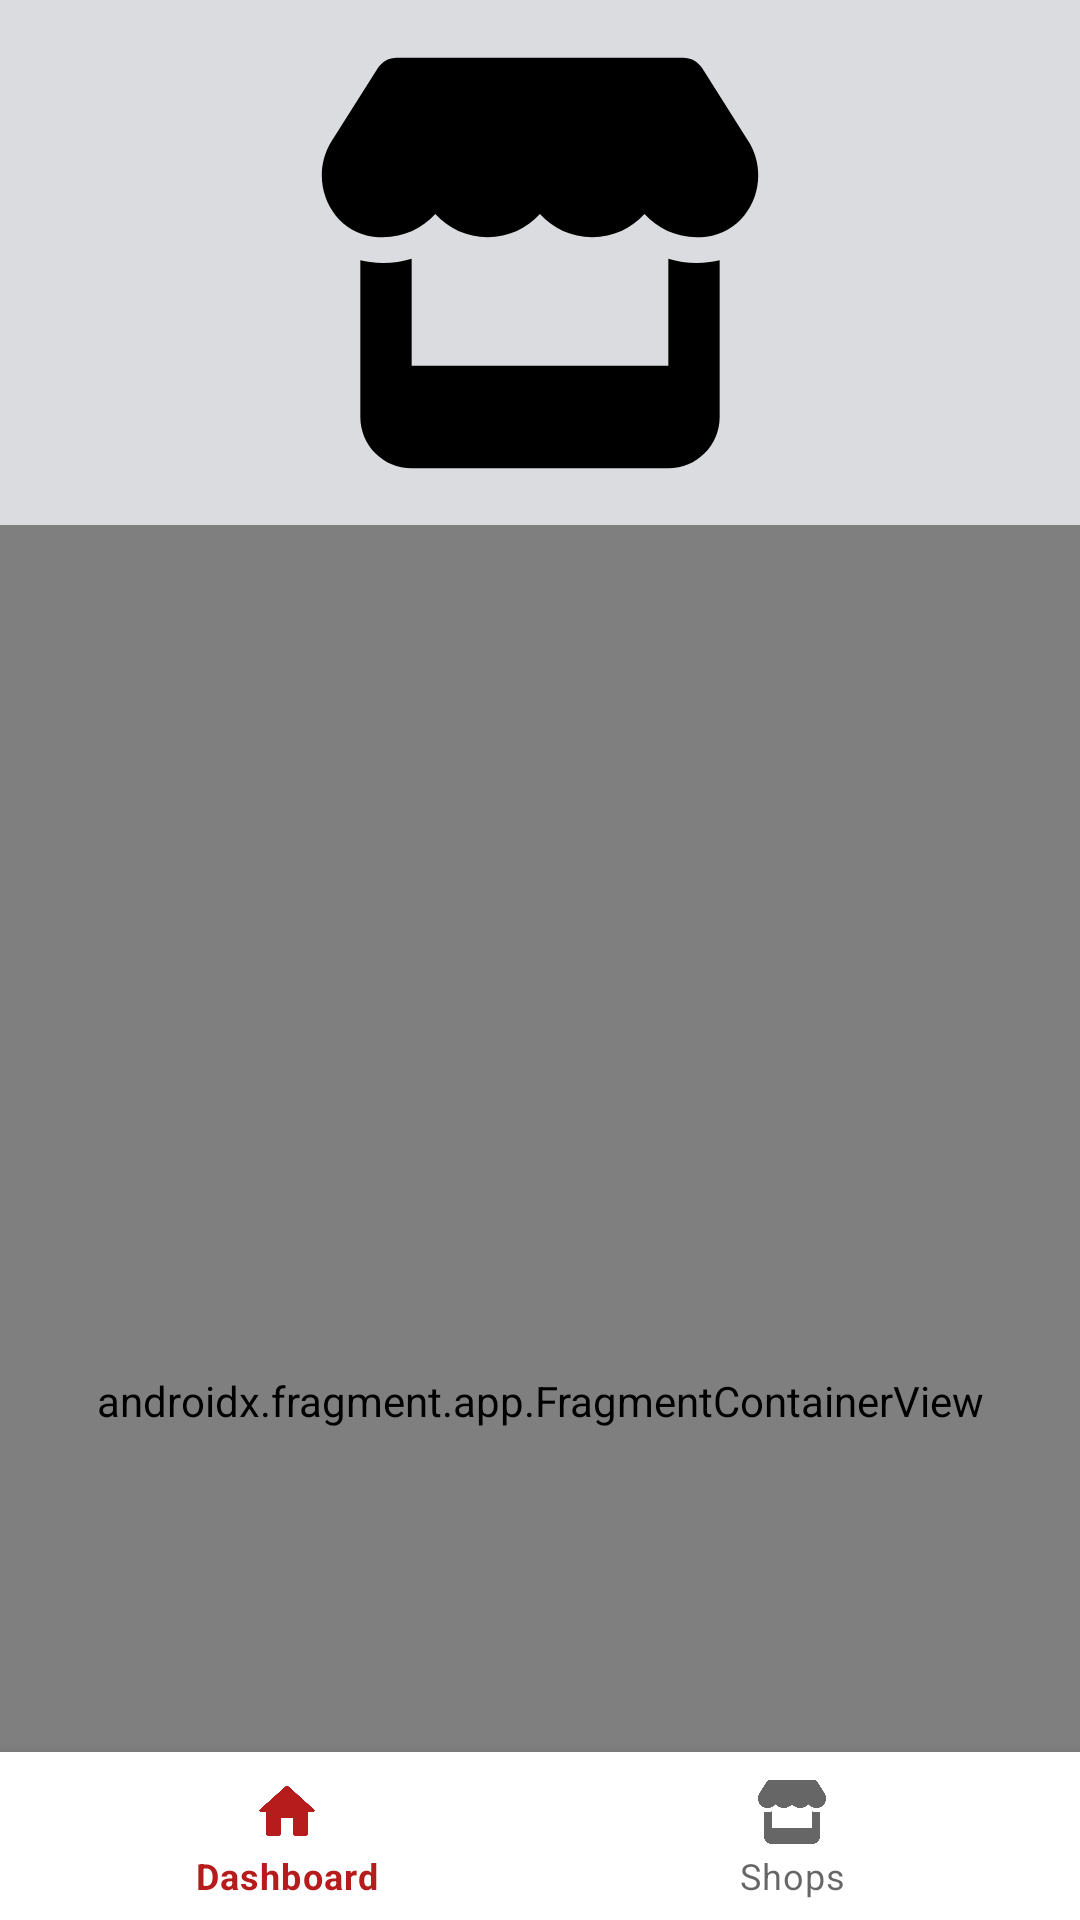

The Android layout XML behind this screen, and the referenced resources:
<!-- AndroidManifest.xml: application theme Theme.DroidFridge -->
<!-- res/layout/activity_main.xml -->
<?xml version="1.0" encoding="utf-8"?>
<androidx.coordinatorlayout.widget.CoordinatorLayout
    xmlns:android="http://schemas.android.com/apk/res/android"
    xmlns:tools="http://schemas.android.com/tools"
    xmlns:app="http://schemas.android.com/apk/res-auto"
    android:id="@+id/mainView"
    android:layout_width="match_parent"
    android:layout_height="match_parent"
    tools:context=".MainActivity">
    <com.google.android.material.appbar.AppBarLayout
        android:id="@+id/appBar"
        android:layout_width="match_parent"
        android:layout_height="wrap_content"
        android:theme="@style/ThemeOverlay.AppCompat.Dark.ActionBar"
        app:layout_behavior="com.google.android.material.appbar.AppBarLayout$Behavior"
        >
        <com.google.android.material.appbar.CollapsingToolbarLayout
            android:id="@+id/collapsingToolbar"
            android:layout_width="match_parent"
            android:layout_height="wrap_content"
            app:contentScrim="?attr/colorPrimary"
            app:expandedTitleMarginStart="72dp"
            app:layout_scrollFlags="scroll|exitUntilCollapsed|snap">
            <ImageView
                android:id="@+id/toolbarImage"
                android:layout_width="match_parent"
                android:layout_height="175dp"
                android:src="@drawable/shop_list_item_default"
                android:scaleType="centerCrop"
                android:contentDescription="@string/main_description_toolbar_image"
                app:layout_collapseMode="parallax"
                />
            <androidx.appcompat.widget.Toolbar
                android:id="@+id/toolbar"
                android:layout_width="match_parent"
                android:layout_height="?attr/actionBarSize"
                app:popupTheme="@style/ThemeOverlay.AppCompat.Light"
                tools:title="DroidFridge"
                app:layout_collapseMode="pin"
                />
        </com.google.android.material.appbar.CollapsingToolbarLayout>
    </com.google.android.material.appbar.AppBarLayout>
    <androidx.fragment.app.FragmentContainerView
        android:id="@+id/nav_host_fragment"
        android:name="androidx.navigation.fragment.NavHostFragment"
        android:layout_width="match_parent"
        android:layout_height="match_parent"
        app:defaultNavHost="true"
        app:navGraph="@navigation/nav_graph"
        app:layout_behavior="@string/appbar_scrolling_view_behavior"
        tools:layout="@layout/fragment_home"/>
    <com.google.android.material.bottomnavigation.BottomNavigationView
        android:id="@+id/bottomNavigation"
        android:layout_width="match_parent"
        android:layout_height="56dp"
        android:layout_gravity="bottom"
        app:menu="@menu/menu_main"
        />
    <com.google.android.material.floatingactionbutton.FloatingActionButton
        android:id="@+id/add_floating_action_button"
        android:layout_width="wrap_content"
        android:layout_height="wrap_content"
        android:layout_gravity="bottom|end"
        android:layout_marginBottom="72dp"
        android:layout_marginEnd="16dp"
        android:layout_marginStart="0dp"
        android:visibility="gone"
        android:contentDescription="@string/main_description_add_fab"
        android:src="@drawable/ic_add_24"
        tools:visibility="visible"
        />

    <com.google.android.material.floatingactionbutton.FloatingActionButton
        android:id="@+id/favorite_floating_action_button"
        android:layout_width="wrap_content"
        android:layout_height="wrap_content"
        android:layout_margin="@dimen/fab_margin"
        android:clickable="true"
        android:focusable="true"
        android:src="@drawable/ic_favorite_filled_24"
        android:visibility="gone"
        android:contentDescription="@string/main_description_favorite_fab"
        app:fabSize="mini"
        app:layout_anchor="@+id/appBar"
        app:layout_anchorGravity="bottom|right|end"
        tools:visibility="visible"/>
</androidx.coordinatorlayout.widget.CoordinatorLayout>
<!-- res/layout/fragment_home.xml (included above) -->
<?xml version="1.0" encoding="utf-8"?>
<LinearLayout xmlns:android="http://schemas.android.com/apk/res/android"
    xmlns:tools="http://schemas.android.com/tools"
    xmlns:app="http://schemas.android.com/apk/res-auto"
    android:layout_width="match_parent"
    android:layout_height="match_parent"
    android:orientation="vertical"
    android:gravity="center"
    tools:context=".fragment.HomeFragment"
    android:padding="16dp">

    <LinearLayout
        android:layout_width="wrap_content"
        android:layout_height="wrap_content"
        android:orientation="horizontal"
        android:layout_marginBottom="16dp">

        <ImageView
            android:layout_width="wrap_content"
            android:layout_height="wrap_content"
            android:src="@drawable/ic_store_24"
            android:contentDescription="@string/home_description_store_icon"
            android:layout_marginEnd="8dp"
            app:tint="@color/primary200"
            />

        <ImageView
            android:layout_width="wrap_content"
            android:layout_height="wrap_content"
            android:src="@drawable/ic_bakery_dining_24"
            android:contentDescription="@string/home_description_bakery_dining_icon"
            android:layout_marginEnd="8dp"
            app:tint="@color/primary200"
            />

        <ImageView
            android:layout_width="wrap_content"
            android:layout_height="wrap_content"
            android:src="@drawable/ic_shopping_basket_24"
            android:contentDescription="@string/home_description_basket_icon"
            android:layout_marginEnd="8dp"
            app:tint="@color/primary200"
            />

        <ImageView
            android:layout_width="wrap_content"
            android:layout_height="wrap_content"
            android:src="@drawable/ic_cake_24"
            android:contentDescription="@string/home_description_cake_icon"
            android:layout_marginEnd="8dp"
            app:tint="@color/primary200"
            />

        <ImageView
            android:layout_width="wrap_content"
            android:layout_height="wrap_content"
            android:src="@drawable/ic_favorite_filled_24"
            android:contentDescription="@string/home_description_heart_icon"
            app:tint="@color/primary200"
            />
    </LinearLayout>

    <TextView
        android:layout_width="wrap_content"
        android:layout_height="wrap_content"
        android:fontFamily="@string/font_roboto_light"
        android:textSize="20sp"
        android:lineSpacingMultiplier="1.2"
        android:gravity="center"
        android:text="@string/home_empty_dashboard" />

</LinearLayout>
<!-- resources referenced by this layout -->
<resources>
  <color name="primary200">#EF9A9A</color>
  <!-- drawable ic_store_24 (drawable) -->
  <vector xmlns:android="http://schemas.android.com/apk/res/android"
      android:height="24dp"
      android:viewportHeight="576"
      android:viewportWidth="576"
      android:width="24dp"
      android:tint="#000000">
        
      <path android:fillColor="@android:color/white" android:pathData="M547.6,135.8 L490.3,45.1C485.2,37 476.1,32 466.4,32L109.6,32c-9.7,0 -18.8,5 -23.9,13.1l-57.4,90.7c-29.6,46.8 -3.4,111.9 51.9,119.4 4,0.5 8.1,0.8 12.1,0.8 26.1,0 49.3,-11.4 65.2,-29 15.9,17.6 39.1,29 65.2,29 26.1,0 49.3,-11.4 65.2,-29 15.9,17.6 39.1,29 65.2,29 26.2,0 49.3,-11.4 65.2,-29 16,17.6 39.1,29 65.2,29 4.1,0 8.1,-0.3 12.1,-0.8 55.5,-7.4 81.8,-72.5 52.1,-119.4zM499.7,286.9c0,0 0,0 -0.1,0 -5.3,0.7 -10.7,1.1 -16.2,1.1 -12.4,0 -24.3,-1.9 -35.4,-5.3L448,416L128,416L128,282.6c-11.2,3.5 -23.2,5.4 -35.6,5.4 -5.5,0 -11,-0.4 -16.3,-1.1L76,286.9c-4.1,-0.6 -8.1,-1.3 -12,-2.3L64,416 64,480c0,35.3 28.7,64 64,64h320c35.3,0 64,-28.7 64,-64L512,416 512,284.6c-4,1 -8,1.8 -12.3,2.3z"/>
      
  </vector>
  <!-- drawable shop_list_item_default (drawable) -->
  <?xml version="1.0" encoding="utf-8"?>
  <layer-list xmlns:android="http://schemas.android.com/apk/res/android">
      <item
          android:drawable="@color/list_item_background"
          android:width="56dp"
          android:height="56dp"
          />
  
      <item
          android:drawable="@drawable/ic_store_24"
          android:width="24dp"
          android:height="24dp"
          android:gravity="center"
          />
  </layer-list>
  <string translatable="false" name="font_roboto_light">sans-serif-light</string>
  <string name="home_description_bakery_dining_icon">Icon of a bakery dining</string>
  <string name="home_description_basket_icon">Icon of a basket</string>
  <string name="home_description_cake_icon">Icon of a cake</string>
  <string name="home_description_heart_icon">Icon of a heart</string>
  <string name="home_description_store_icon">Icon of a store</string>
  <string name="home_empty_dashboard">Shops, purchases, recipes, and more.\nMore will be available here soon.</string>
  <string name="main_description_add_fab">Add new element</string>
  <string name="main_description_favorite_fab">Mark as favorite</string>
  <string name="main_description_toolbar_image">Hero image</string>
  <style name="Theme.DroidFridge" parent="Base.Theme.DroidFridge" />
  <color name="list_item_background">#DADCE0</color>
  <style name="Base.Theme.DroidFridge" parent="Theme.MaterialComponents.DayNight.NoActionBar">
          <item name="colorPrimary">@color/primary900</item>
          <item name="colorPrimaryVariant">@color/primary900</item>
          <item name="colorOnPrimary">@color/white</item>
          <item name="colorSecondary">@color/secondary200</item>
          <item name="colorSecondaryVariant">@color/secondary700</item>
          <item name="colorOnSecondary">@color/black</item>
  
          <item name="android:statusBarColor">?attr/colorPrimary</item>
          <item name="android:windowLightStatusBar">false</item>
  
          <item name="bottomSheetDialogTheme">@style/BottomSheetDialog</item>
      </style>
  <color name="primary900">#B71C1C</color>
  <color name="white">#FFFFFFFF</color>
  <color name="secondary200">#ffca7f</color>
  <color name="secondary700">#f57902</color>
  <color name="black">#FF000000</color>
  <style name="BottomSheetDialog" parent="Theme.MaterialComponents.DayNight.BottomSheetDialog">
          <item name="android:windowIsFloating">false</item>
          <item name="android:windowSoftInputMode">adjustResize</item>
      </style>
</resources>
